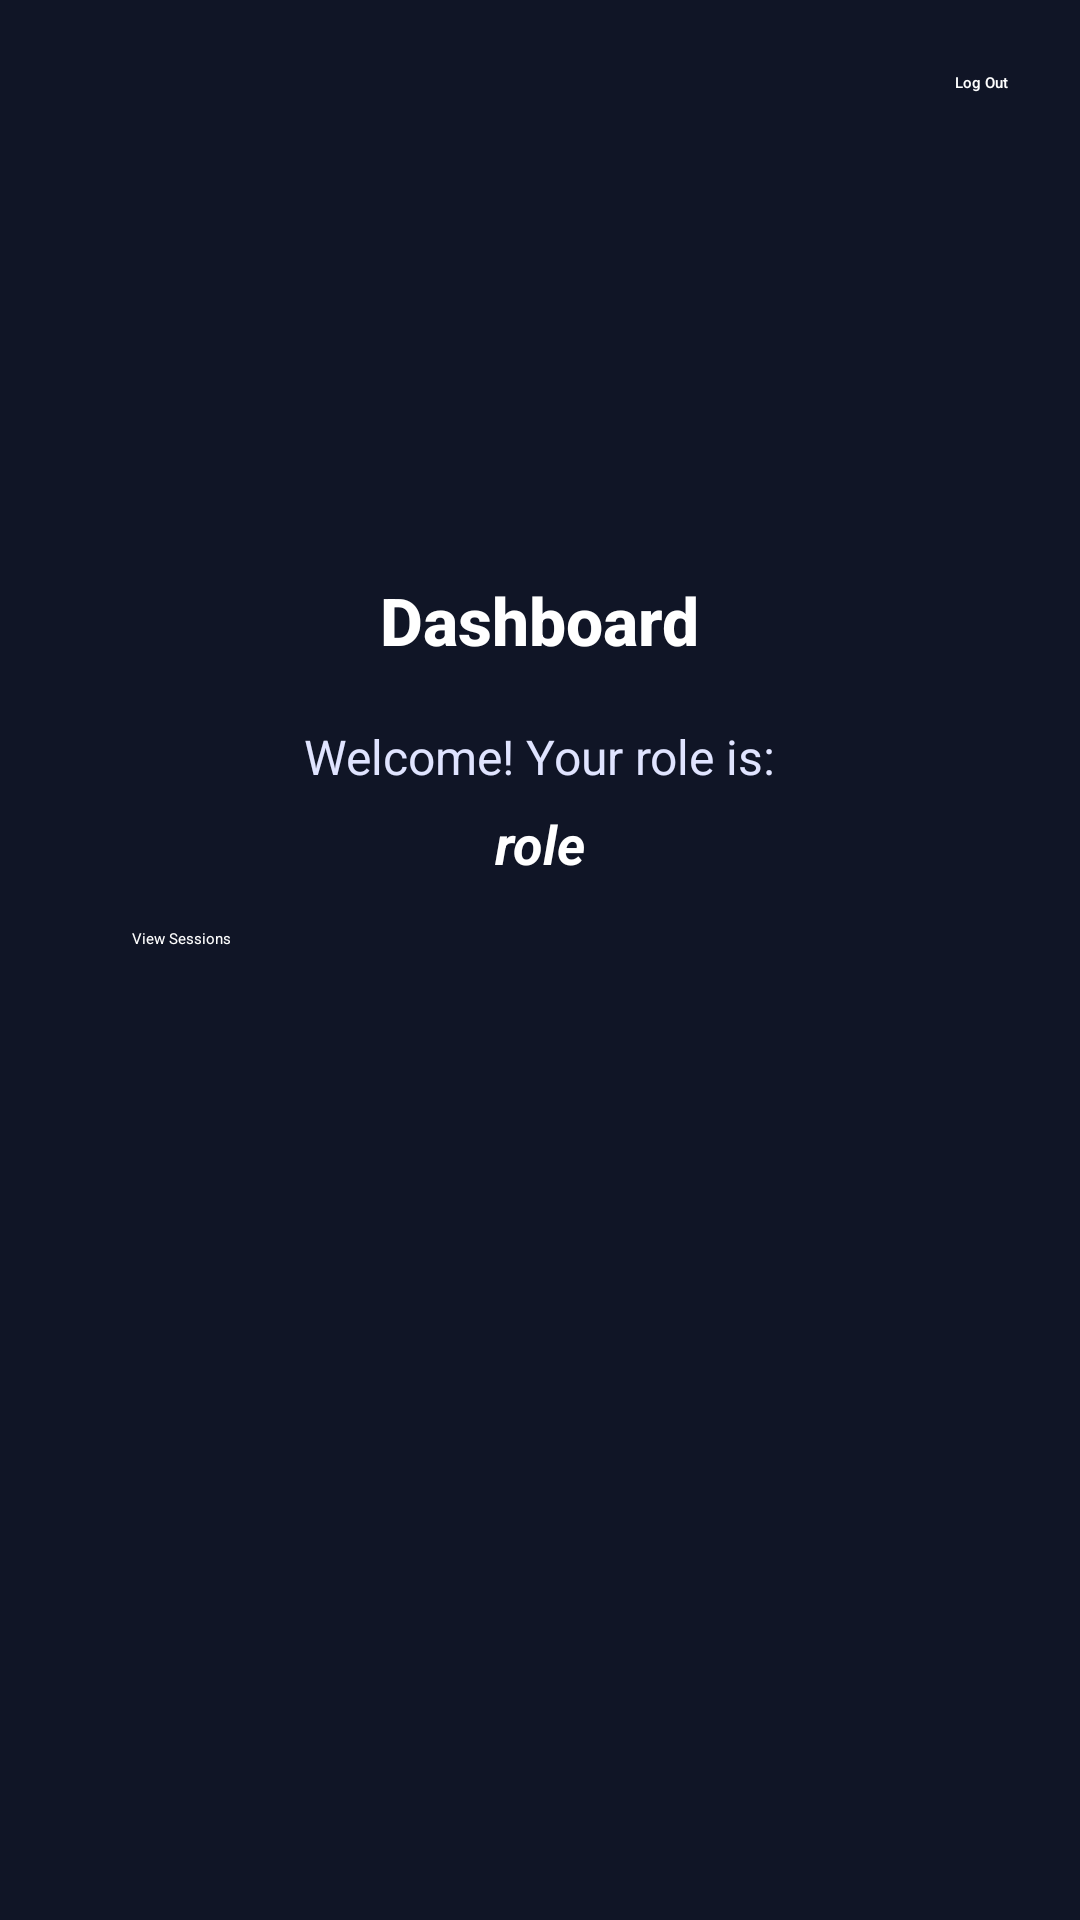

Android layout source for this screen:
<!-- AndroidManifest.xml: application theme Theme.LoginTest -->
<!-- res/layout/dashboard_fancy.xml -->
<?xml version="1.0" encoding="utf-8"?>
<androidx.constraintlayout.widget.ConstraintLayout
    xmlns:android="http://schemas.android.com/apk/res/android"
    xmlns:app="http://schemas.android.com/apk/res-auto"
    android:layout_width="match_parent"
    android:layout_height="match_parent"
    android:padding="24dp"
    android:background="#101526">

    <ImageView
        android:id="@+id/dashboardLogo"
        android:layout_width="140dp"
        android:layout_height="140dp"
        android:layout_marginTop="16dp"
        android:alpha="0.95"
        android:scaleType="fitCenter"
        app:srcCompat="@drawable/logo"
        app:layout_constraintTop_toTopOf="parent"
        app:layout_constraintStart_toStartOf="parent"
        app:layout_constraintEnd_toEndOf="parent" />

    <TextView
        android:id="@+id/dashboardTitle"
        android:layout_width="wrap_content"
        android:layout_height="wrap_content"
        android:text="@string/dashboard_title"
        android:textSize="22sp"
        android:textStyle="bold"
        android:fontFamily="sans-serif-medium"
        android:textColor="#FFFFFF"
        android:layout_marginTop="12dp"
        app:layout_constraintTop_toBottomOf="@id/dashboardLogo"
        app:layout_constraintStart_toStartOf="parent"
        app:layout_constraintEnd_toEndOf="parent" />

    <Button
        android:id="@+id/LogOutButton"
        android:layout_width="wrap_content"
        android:layout_height="40dp"
        android:text="@string/logout_button_text"
        android:textAllCaps="false"
        android:textColor="#FFFFFF"
        android:backgroundTint="#FF5C7A"
        android:onClick="goToLogOut"
        android:fontFamily="sans-serif-medium"
        app:layout_constraintTop_toTopOf="parent"
        app:layout_constraintEnd_toEndOf="parent" />

    <TextView
        android:id="@+id/welcomeText"
        android:layout_width="wrap_content"
        android:layout_height="wrap_content"
        android:text="Welcome! Your role is:"
        android:textSize="16sp"
        android:textColor="#E0E4FF"
        android:layout_marginTop="20dp"
        app:layout_constraintTop_toBottomOf="@id/dashboardTitle"
        app:layout_constraintStart_toStartOf="parent"
        app:layout_constraintEnd_toEndOf="parent" />

    <TextView
        android:id="@+id/user_role"
        android:layout_width="wrap_content"
        android:layout_height="wrap_content"
        android:text="role"
        android:textStyle="bold|italic"
        android:textSize="18sp"
        android:textColor="#FFFFFF"
        android:layout_marginTop="6dp"
        app:layout_constraintTop_toBottomOf="@id/welcomeText"
        app:layout_constraintStart_toStartOf="parent"
        app:layout_constraintEnd_toEndOf="parent" />

    <Button
        android:id="@+id/inboxButton"
        android:layout_width="0dp"
        android:layout_height="48dp"
        android:text="View Inbox"
        android:textAllCaps="false"
        android:textColor="#FFFFFF"
        android:backgroundTint="#3D7AFD"
        android:visibility="gone"
        app:layout_constraintTop_toBottomOf="@+id/user_role"
        app:layout_constraintStart_toStartOf="parent"
        app:layout_constraintEnd_toEndOf="parent"
        android:layout_marginTop="28dp" />

    <Button
        android:id="@+id/viewSessionsBtn"
        android:layout_width="0dp"
        android:layout_height="48dp"
        android:text="View Sessions"
        android:textAllCaps="false"
        android:textColor="#FFFFFF"
        android:backgroundTint="#4CAF50"
        android:layout_marginStart="20dp"
        android:layout_marginEnd="20dp"
        app:layout_constraintTop_toBottomOf="@id/inboxButton"
        app:layout_constraintStart_toStartOf="parent"
        app:layout_constraintEnd_toEndOf="parent"
        android:layout_marginTop="16dp" />

    <Button
        android:id="@+id/viewCalendarButton"
        android:layout_width="0dp"
        android:layout_height="48dp"
        android:text="View Calendar"
        android:textAllCaps="false"
        android:textColor="#FFFFFF"
        android:backgroundTint="#FFB74D"
        android:visibility="gone"
        android:layout_marginStart="20dp"
        android:layout_marginEnd="20dp"
        app:layout_constraintTop_toBottomOf="@id/viewSessionsBtn"
        app:layout_constraintStart_toStartOf="parent"
        app:layout_constraintEnd_toEndOf="parent"
        android:layout_marginTop="16dp" />

    <Button
        android:id="@+id/viewInbox"
        android:layout_width="0dp"
        android:layout_height="48dp"
        android:text="View Inbox"
        android:textAllCaps="false"
        android:textColor="#FFFFFF"
        android:backgroundTint="#3D7AFD"
        android:visibility="gone"
        android:layout_marginStart="20dp"
        android:layout_marginEnd="20dp"
        app:layout_constraintTop_toBottomOf="@id/viewCalendarButton"
        app:layout_constraintStart_toStartOf="parent"
        app:layout_constraintEnd_toEndOf="parent"
        android:layout_marginTop="16dp" />

    <Button
        android:id="@+id/viewStudentInbox"
        android:layout_width="0dp"
        android:layout_height="48dp"
        android:text="View Inbox"
        android:textAllCaps="false"
        android:textColor="#FFFFFF"
        android:backgroundTint="#3D7AFD"
        android:visibility="gone"
        android:layout_marginStart="20dp"
        android:layout_marginEnd="20dp"
        app:layout_constraintTop_toBottomOf="@id/viewCalendarButton"
        app:layout_constraintStart_toStartOf="parent"
        app:layout_constraintEnd_toEndOf="parent"
        android:layout_marginTop="16dp" />

</androidx.constraintlayout.widget.ConstraintLayout>
<!-- resources referenced by this layout -->
<resources>
  <!-- drawable logo: png bitmap (drawable, 171339 bytes) -->
  <string name="dashboard_title">Dashboard</string>
  <string name="logout_button_text">Log Out</string>
</resources>
